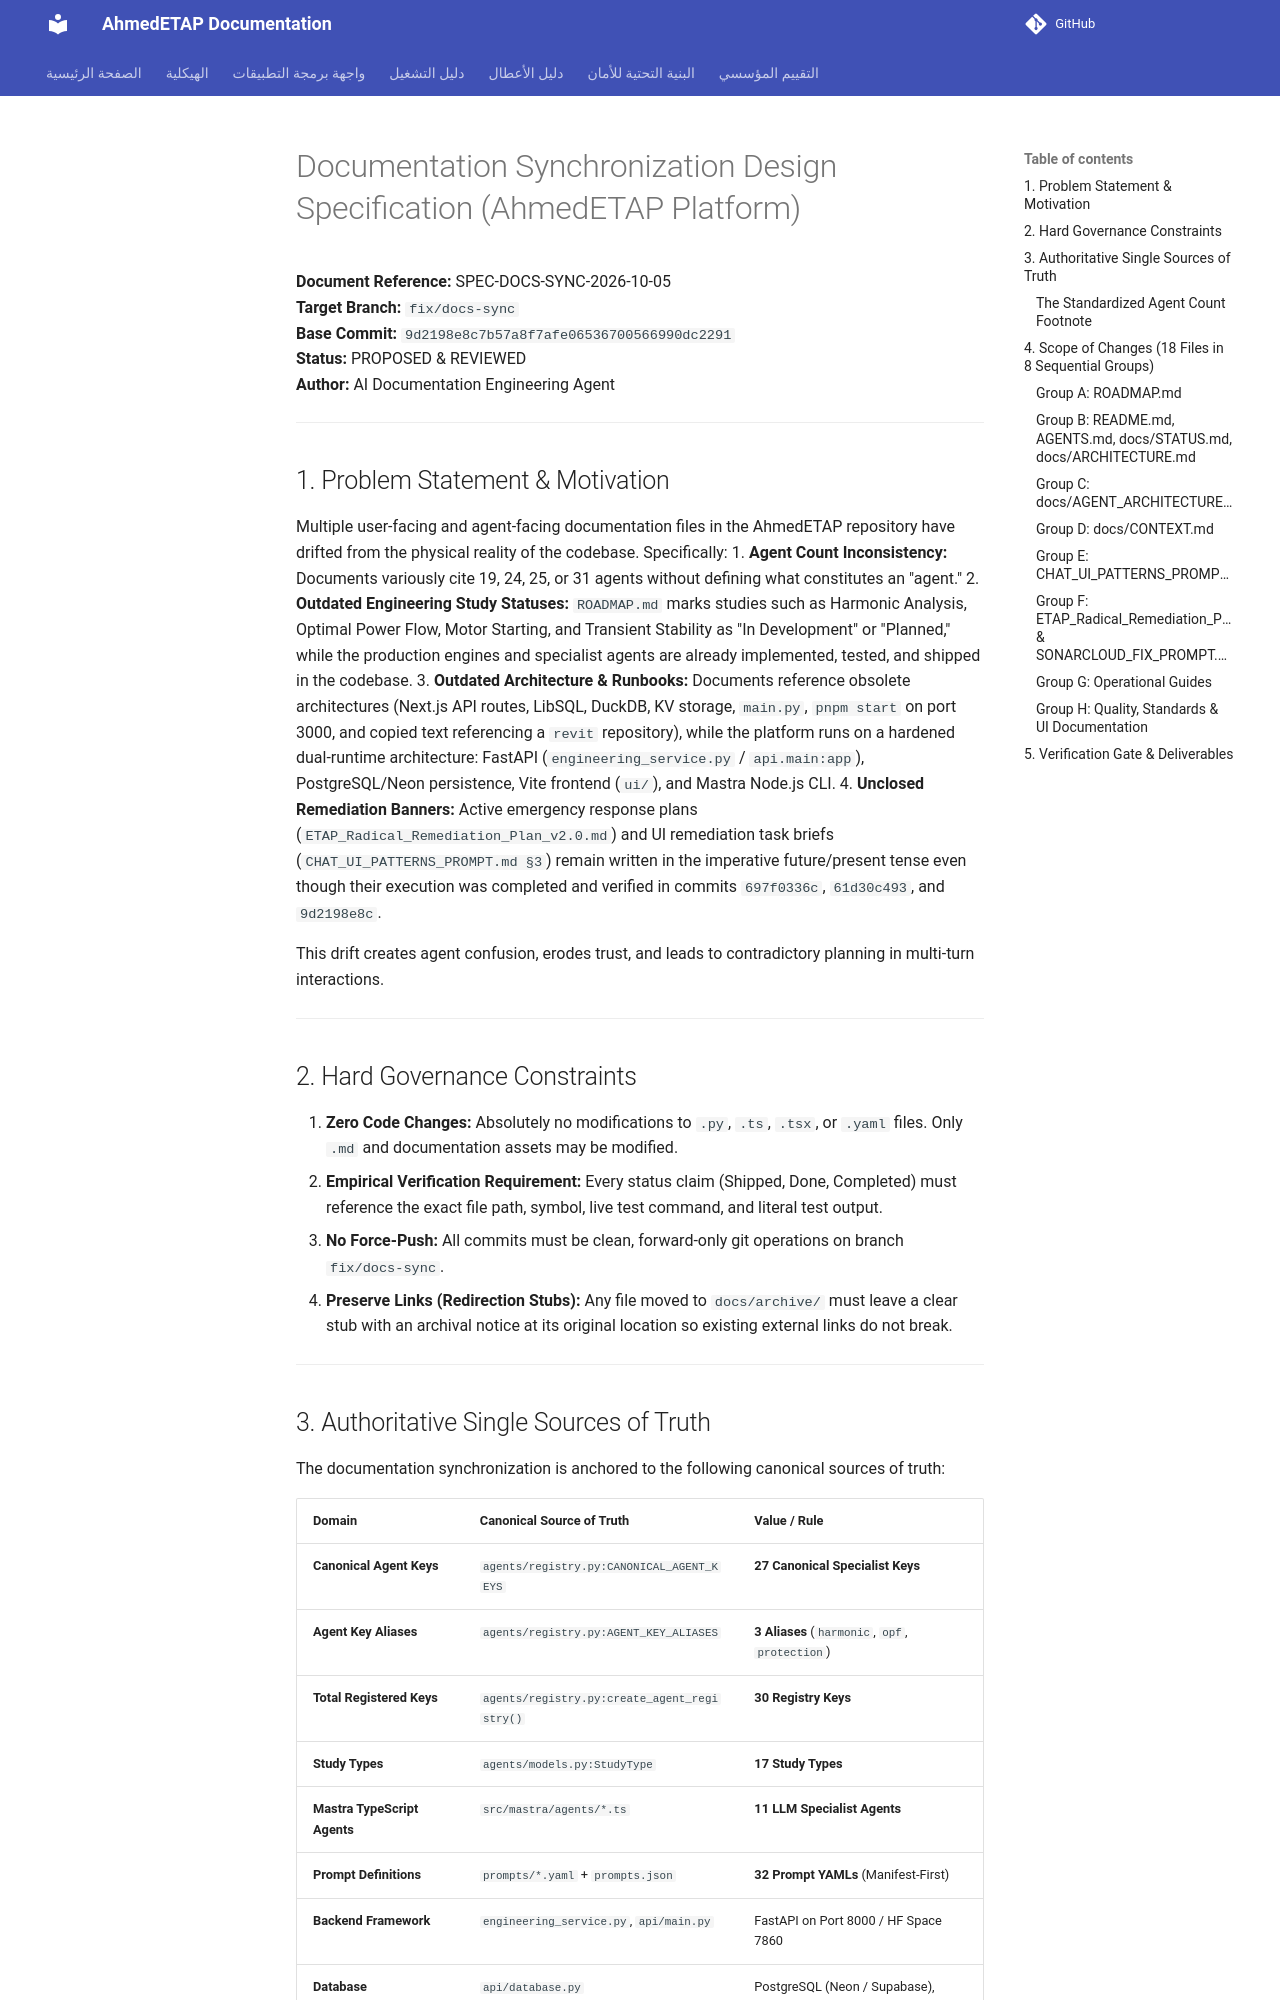

repository: ahmdelbaz28-ux/ETAP-AI-WORK- · page: superpowers/specs/2026-10-05-documentation-synchronization-design/index.html · generator: mkdocs

# Documentation Synchronization Design Specification (AhmedETAP Platform)

**Document Reference:** SPEC-DOCS-SYNC-2026-10-05  
**Target Branch:** `fix/docs-sync`  
**Base Commit:** `9d2198e8c7b57a8f7afe06536700566990dc2291`  
**Status:** PROPOSED & REVIEWED  
**Author:** AI Documentation Engineering Agent  

---

## 1. Problem Statement & Motivation

Multiple user-facing and agent-facing documentation files in the AhmedETAP repository have drifted from the physical reality of the codebase. Specifically:
1. **Agent Count Inconsistency:** Documents variously cite 19, 24, 25, or 31 agents without defining what constitutes an "agent."
2. **Outdated Engineering Study Statuses:** `ROADMAP.md` marks studies such as Harmonic Analysis, Optimal Power Flow, Motor Starting, and Transient Stability as "In Development" or "Planned," while the production engines and specialist agents are already implemented, tested, and shipped in the codebase.
3. **Outdated Architecture & Runbooks:** Documents reference obsolete architectures (Next.js API routes, LibSQL, DuckDB, KV storage, `main.py`, `pnpm start` on port 3000, and copied text referencing a `revit` repository), while the platform runs on a hardened dual-runtime architecture: FastAPI (`engineering_service.py` / `api.main:app`), PostgreSQL/Neon persistence, Vite frontend (`ui/`), and Mastra Node.js CLI.
4. **Unclosed Remediation Banners:** Active emergency response plans (`ETAP_Radical_Remediation_Plan_v2.0.md`) and UI remediation task briefs (`CHAT_UI_PATTERNS_PROMPT.md §3`) remain written in the imperative future/present tense even though their execution was completed and verified in commits `697f0336c`, `61d30c493`, and `9d2198e8c`.

This drift creates agent confusion, erodes trust, and leads to contradictory planning in multi-turn interactions.

---

## 2. Hard Governance Constraints

1. **Zero Code Changes:** Absolutely no modifications to `.py`, `.ts`, `.tsx`, or `.yaml` files. Only `.md` and documentation assets may be modified.
2. **Empirical Verification Requirement:** Every status claim (Shipped, Done, Completed) must reference the exact file path, symbol, live test command, and literal test output.
3. **No Force-Push:** All commits must be clean, forward-only git operations on branch `fix/docs-sync`.
4. **Preserve Links (Redirection Stubs):** Any file moved to `docs/archive/` must leave a clear stub with an archival notice at its original location so existing external links do not break.

---
